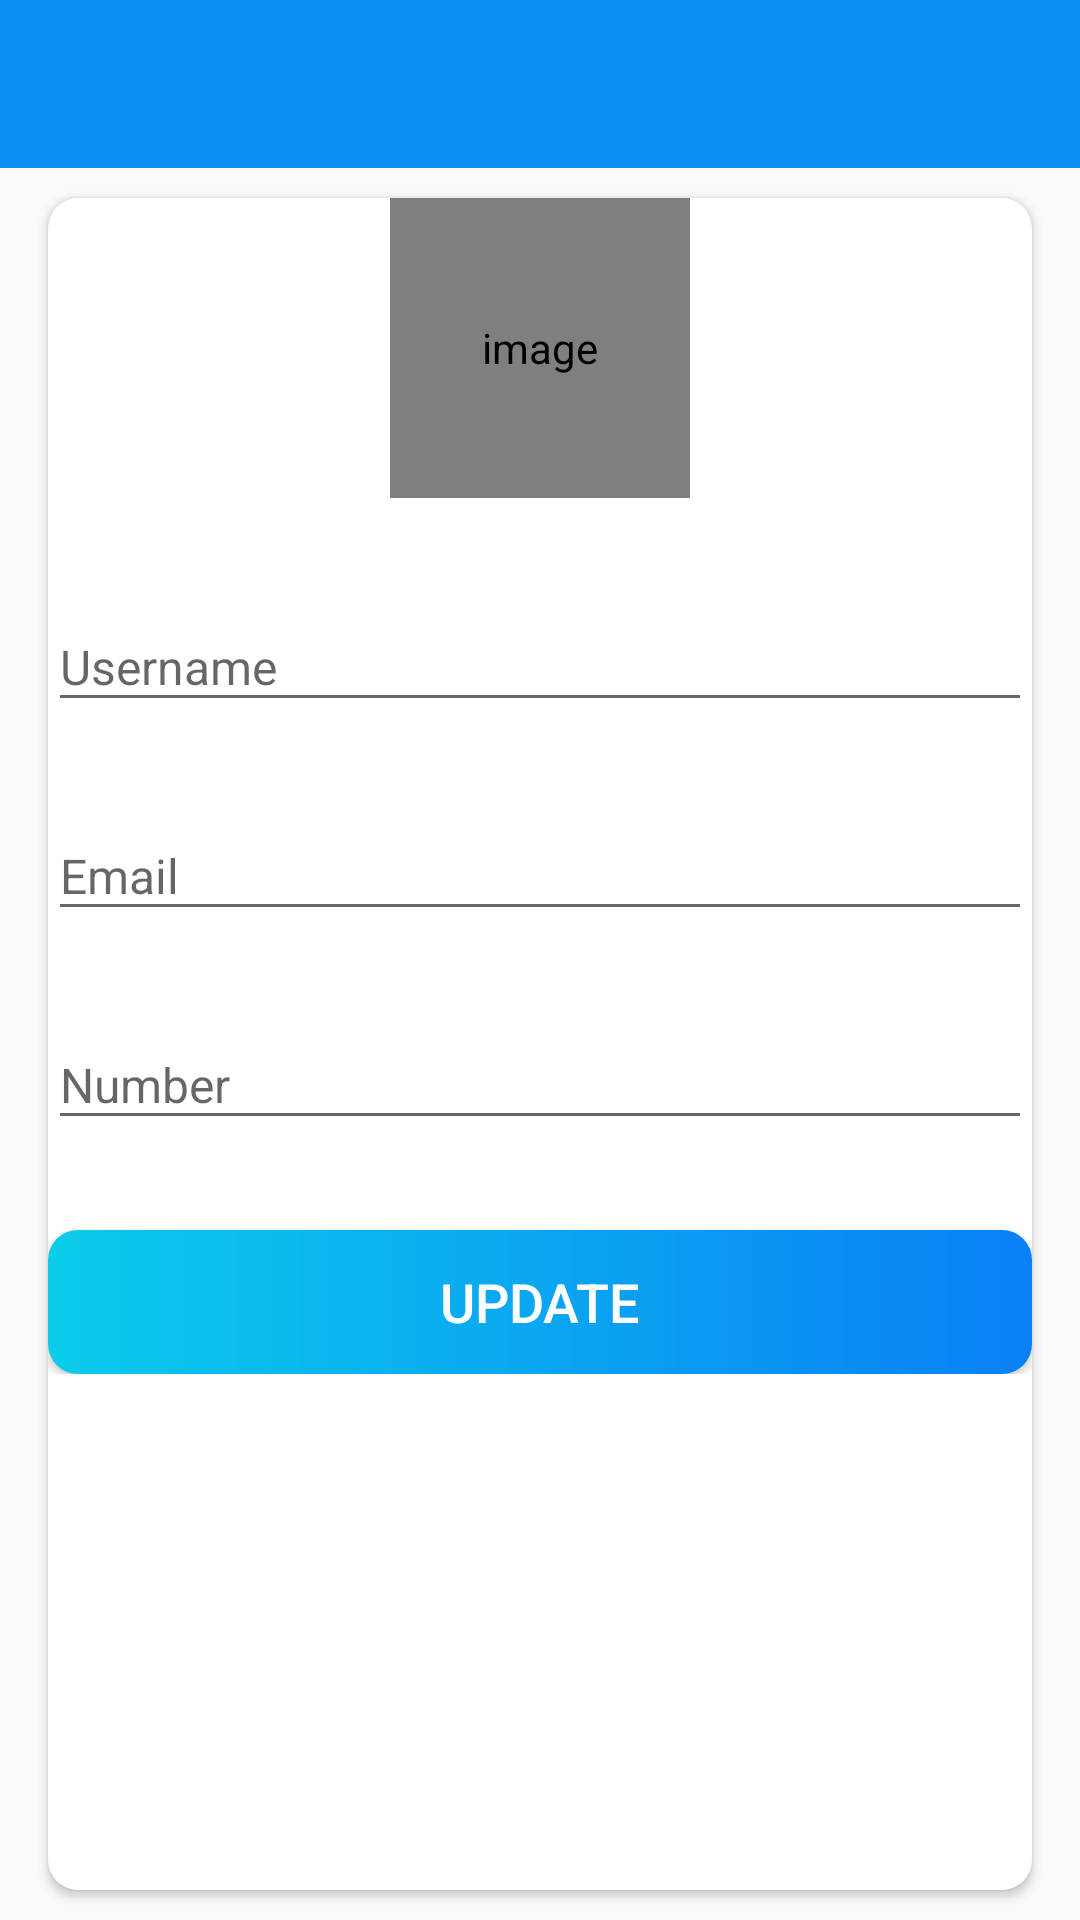

Write the Android layout XML for this screen, with the resource values it uses.
<!-- AndroidManifest.xml: activity theme Theme.NoActionBar -->
<!-- res/layout/activity_update.xml -->
<?xml version="1.0" encoding="utf-8"?>
<LinearLayout xmlns:android="http://schemas.android.com/apk/res/android"
    xmlns:app="http://schemas.android.com/apk/res-auto"
    xmlns:tools="http://schemas.android.com/tools"
    android:layout_width="match_parent"
    android:layout_height="match_parent"
    android:orientation="vertical"
    tools:context=".activities.UpdateActivity">

    <com.google.android.material.appbar.AppBarLayout
        android:layout_width="match_parent"
        android:layout_height="wrap_content"
        android:theme="@style/Theme.AppBarOverlay">

        <androidx.appcompat.widget.Toolbar
            android:id="@+id/update_toolbar"
            android:layout_width="match_parent"
            android:layout_height="wrap_content"
            android:minHeight="?attr/actionBarSize"
            android:background="?attr/colorPrimary"
            app:popupTheme="@style/Theme.PopupOverlay"/>
    </com.google.android.material.appbar.AppBarLayout>

    <LinearLayout
        android:layout_width="match_parent"
        android:layout_height="match_parent"
        android:background="@drawable/ic_background">

        <androidx.cardview.widget.CardView
            android:layout_width="match_parent"
            android:layout_height="match_parent"
            android:layout_marginStart="16dp"
            android:layout_marginTop="10dp"
            android:layout_marginEnd="16dp"
            android:layout_marginBottom="10dp"
            android:elevation="10dp"
            app:cardCornerRadius="10dp">

            <LinearLayout
                android:layout_width="match_parent"
                android:layout_height="wrap_content"
                android:gravity="center_horizontal"
                android:orientation="vertical">

                <de.hdodenhof.circleimageview.CircleImageView
                    android:id="@+id/user_image"
                    android:layout_width="100dp"
                    android:layout_height="100dp"
                    android:contentDescription="@string/image"
                    android:src="@drawable/ic_user_place_holder" />

                <com.google.android.material.textfield.TextInputLayout
                    android:layout_width="match_parent"
                    android:layout_height="wrap_content"
                    android:layout_marginTop="25dp">

                    <androidx.appcompat.widget.AppCompatEditText
                        android:id="@+id/username"
                        android:layout_width="match_parent"
                        android:layout_height="wrap_content"
                        android:inputType="text"
                        android:hint="@string/username"
                        android:textSize="16sp"
                        tools:ignore="TouchTargetSizeCheck,SpeakableTextPresentCheck"/>

                </com.google.android.material.textfield.TextInputLayout>

                <com.google.android.material.textfield.TextInputLayout
                    android:layout_width="match_parent"
                    android:layout_height="wrap_content"
                    android:layout_marginTop="20dp">

                    
                    <androidx.appcompat.widget.AppCompatEditText
                        android:id="@+id/email"
                        android:layout_width="match_parent"
                        android:layout_height="wrap_content"
                        android:focusable="false"
                        android:focusableInTouchMode="false"
                        android:hint="@string/email"
                        android:inputType="textEmailAddress"
                        android:textSize="16sp"
                        tools:ignore="TouchTargetSizeCheck,SpeakableTextPresentCheck"/>

                </com.google.android.material.textfield.TextInputLayout>

                <com.google.android.material.textfield.TextInputLayout
                    android:layout_width="match_parent"
                    android:layout_height="wrap_content"
                    android:layout_marginTop="20dp">

                    <androidx.appcompat.widget.AppCompatEditText
                        android:id="@+id/number"
                        android:layout_width="match_parent"
                        android:layout_height="wrap_content"
                        android:hint="@string/number"
                        android:inputType="phone"
                        android:textSize="16sp"
                        tools:ignore="TouchTargetSizeCheck,SpeakableTextPresentCheck"/>

                </com.google.android.material.textfield.TextInputLayout>

                <Button
                    android:id="@+id/update"
                    android:layout_width="match_parent"
                    android:layout_height="wrap_content"
                    android:layout_gravity="center"
                    android:layout_marginTop="30dp"
                    android:background="@drawable/blue_button"
                    android:gravity="center"
                    android:text="@string/update"
                    android:textColor="@android:color/white"
                    android:textSize="18sp" />
            </LinearLayout>
        </androidx.cardview.widget.CardView>
    </LinearLayout>
</LinearLayout>
<!-- resources referenced by this layout -->
<resources>
  <!-- drawable blue_button (drawable) -->
  <?xml version="1.0" encoding="utf-8"?>
  <shape xmlns:android="http://schemas.android.com/apk/res/android"
      android:shape="rectangle">
  
      <gradient android:angle="360"
          android:startColor="#0BCCEB"
          android:endColor="#0A80F5"
          android:type="linear"/>
      <corners android:radius="10dp"/>
  </shape>
  <string name="email">Email</string>
  <string name="image">image</string>
  <string name="number">Number</string>
  <string name="update">UPDATE</string>
  <string name="username">Username</string>
  <style name="Theme.AppBarOverlay" parent="ThemeOverlay.AppCompat.Dark.ActionBar" />
  <style name="Theme.PopupOverlay" parent="ThemeOverlay.AppCompat.Light" />
  <style name="Theme.NoActionBar">
          <item name="windowActionBar">false</item>
          <item name="windowNoTitle">true</item>
      </style>
</resources>
